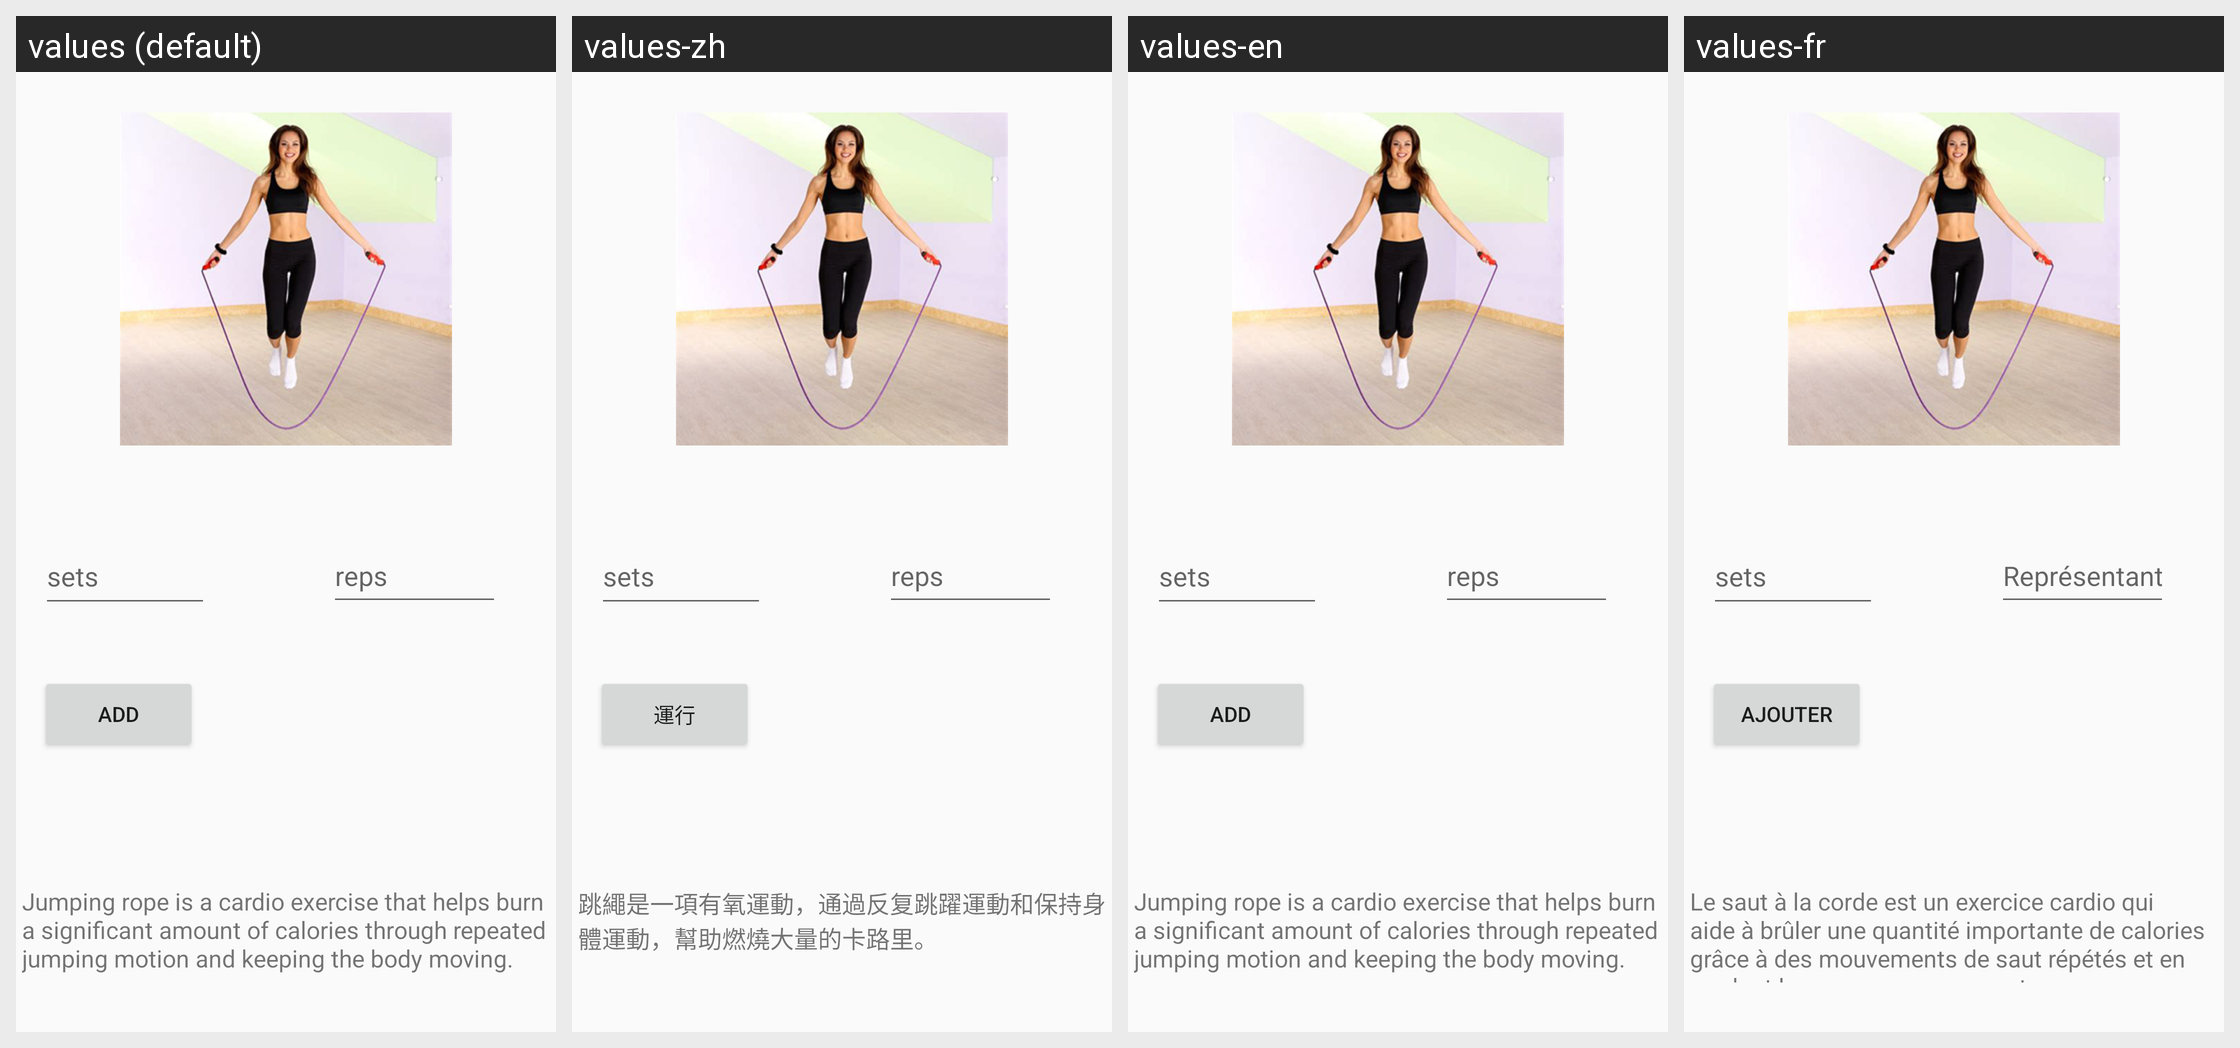

Locale-by-locale string values for the Android screen shown in this grid:
Android screen res/layout/activity_sskippingrope.xml rendered under 4 locales, left to right: values (default), values-zh, values-en, values-fr. Device: Nexus 5 (rendered at 1080×1920; each locale shown at half size, 540×960, under a caption strip naming it); theme AppTheme.
Other locales in the repository, not shown: values-es, values-sw.
Strings drawn on this screen, with the default value and each locale's value (text and hints the layout hard-codes, and strings that could not be matched under every locale, appear in the picture but are not listed):

jumping_rope_is_a_cardio_exercise_that_helps_burn_a_significant_amount_of_calories_through_repeated_jumping_motion_and_keeping_the_body_moving
  values: Jumping rope is a cardio exercise that helps burn a significant amount of calories through repeated jumping motion and keeping the body moving.
  values-zh: 跳繩是一項有氧運動，通過反复跳躍運動和保持身體運動，幫助燃燒大量的卡路里。
  values-en: Jumping rope is a cardio exercise that helps burn a significant amount of calories through repeated jumping motion and keeping the body moving.
  values-fr: Le saut à la corde est un exercice cardio qui aide à brûler une quantité importante de calories grâce à des mouvements de saut répétés et en gardant le corps en mouvement.

sets_rope
  values: sets
  values-zh: sets
  values-en: sets
  values-fr: sets

reps_rope
  values: reps
  values-zh: reps
  values-en: reps
  values-fr: Représentants

add
  values: Add
  values-zh: 運行
  values-en: Add
  values-fr: Ajouter
